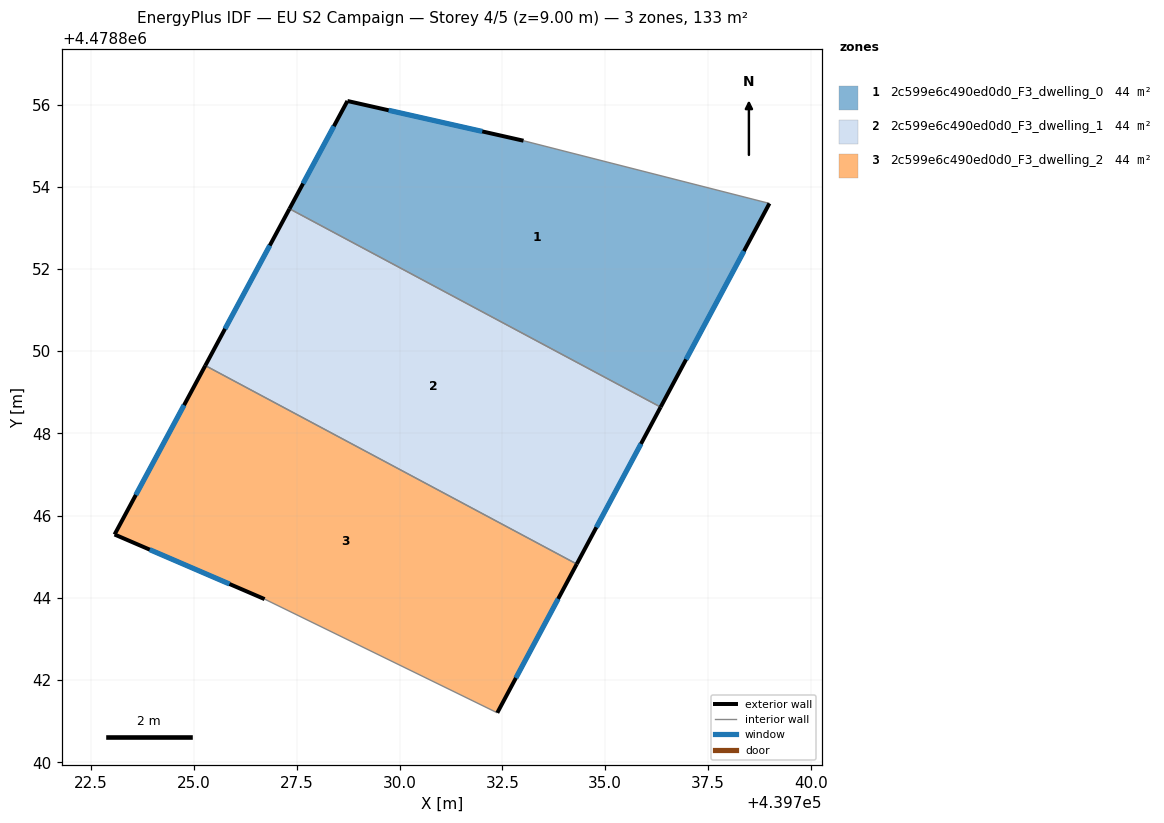
=== STOREY PLAN SPEC (per zone: floor XY polygon, exterior-wall plan segments, windows/doors) ===
zone 1: 2c599e6c490ed0d0_F3_dwelling_0  (44.3 m²)
  floor: (439739.00, 4478853.59) (439736.35, 4478848.64) (439727.32, 4478853.46) (439728.73, 4478856.09) (439733.02, 4478855.12)
  exterior wall: (439733.02, 4478855.12) – (439728.73, 4478856.09)  [4.4 m]
    window: (439732.01, 4478855.35) – (439729.74, 4478855.86)  [3.7 m²]
  exterior wall: (439736.35, 4478848.64) – (439739.00, 4478853.59)  [5.6 m]
    window: (439736.97, 4478849.80) – (439738.38, 4478852.44)  [4.8 m²]
  exterior wall: (439728.73, 4478856.09) – (439727.32, 4478853.46)  [3.0 m]
    window: (439728.40, 4478855.47) – (439727.65, 4478854.08)  [2.5 m²]
  interior walls: 2
zone 2: 2c599e6c490ed0d0_F3_dwelling_1  (44.3 m²)
  floor: (439736.35, 4478848.64) (439734.31, 4478844.82) (439725.28, 4478849.65) (439727.32, 4478853.46)
  exterior wall: (439734.31, 4478844.82) – (439736.35, 4478848.64)  [4.3 m]
    window: (439734.79, 4478845.72) – (439735.87, 4478847.75)  [3.7 m²]
  exterior wall: (439727.32, 4478853.46) – (439725.28, 4478849.65)  [4.3 m]
    window: (439726.84, 4478852.57) – (439725.76, 4478850.54)  [3.7 m²]
  interior walls: 2
zone 3: 2c599e6c490ed0d0_F3_dwelling_2  (44.3 m²)
  floor: (439734.31, 4478844.82) (439732.38, 4478841.21) (439726.72, 4478843.97) (439723.07, 4478845.54) (439725.28, 4478849.65)
  exterior wall: (439725.28, 4478849.65) – (439723.07, 4478845.54)  [4.7 m]
    window: (439724.76, 4478848.69) – (439723.59, 4478846.50)  [4.0 m²]
  exterior wall: (439732.38, 4478841.21) – (439734.31, 4478844.82)  [4.1 m]
    window: (439732.83, 4478842.05) – (439733.86, 4478843.98)  [3.5 m²]
  exterior wall: (439723.07, 4478845.54) – (439726.72, 4478843.97)  [4.0 m]
    window: (439723.92, 4478845.17) – (439725.86, 4478844.34)  [3.4 m²]
  interior walls: 2

=== DERIVED (storey summary) ===
Building: EU S2 Campaign
Storey: 4 of 5  (floor level z = 9.00 m)
Storey gross floor area: 133.0 m²
Zones on this storey: 3
  - 2c599e6c490ed0d0_F3_dwelling_0: floor 44.3 m²; exterior wall 13.0 m (39.0 m²); 3 window(s) 11.0 m²; WWR 28.3%
  - 2c599e6c490ed0d0_F3_dwelling_1: floor 44.3 m²; exterior wall 8.7 m (26.0 m²); 2 window(s) 7.3 m²; WWR 28.3%
  - 2c599e6c490ed0d0_F3_dwelling_2: floor 44.3 m²; exterior wall 12.7 m (38.2 m²); 3 window(s) 10.8 m²; WWR 28.3%
Zone adjacency (shared interzone walls):
  - 2c599e6c490ed0d0_F3_dwelling_0 ↔ 2c599e6c490ed0d0_F3_dwelling_1
  - 2c599e6c490ed0d0_F3_dwelling_1 ↔ 2c599e6c490ed0d0_F3_dwelling_2